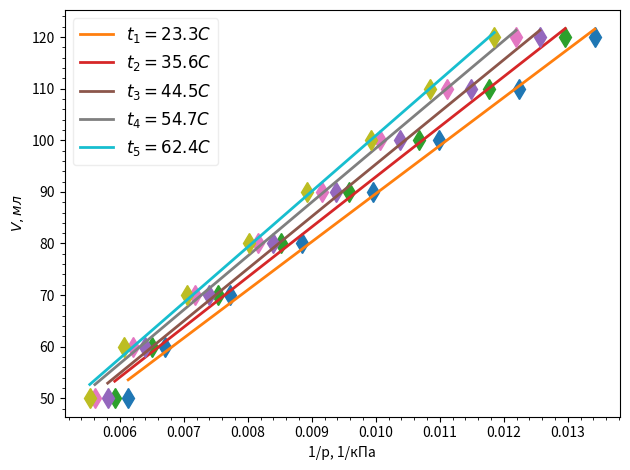

Write Python code to recreate this figure.

from matplotlib import pyplot as plt
from scipy.optimize import curve_fit


def f(x, a, c):
    return a*x + c



V = [50, 60, 70, 80, 90, 100, 110, 120]
p1 = [0.00613,
0.00671,
0.00772,
0.00884,
0.00995,
0.01099,
0.01224,
0.01342]
p2 = [0.00592,
0.00651,
0.00753,
0.00852,
0.00958,
0.01068,
0.01177,
0.01296]
p3 = [0.00581,
0.0064,
0.0074,
0.00839,
0.00938,
0.01038,
0.01149,
0.01256]
p4 = [0.00561,
0.00621,
0.00717,
0.00816,
0.00916,
0.01007,
0.01111,
0.01219]
p5 = [0.00553,
0.00607,
0.00705,
0.00802,
0.00892,
0.00992,
0.01084,
0.01185]


params1, _ = curve_fit(f, p1, V)
params2, _ = curve_fit(f, p2, V)
params3, _ = curve_fit(f, p3, V)
params4, _ = curve_fit(f, p4, V)
params5, _ = curve_fit(f, p5, V)

print(*params1)
print(*params2)
print(*params3)
print(*params4)
print(*params5)

V1 = []
for x in p1:
    V1.append(f(x, *params1))
V2 = []
for x in p2:
    V2.append(f(x, *params2))
V3 = []
for x in p3:
    V3.append(f(x, *params3))
V4 = []
for x in p4:
    V4.append(f(x, *params4))
V5 = []
for x in p5:
    V5.append(f(x, *params5))






line1 = plt.plot(p1, V, 'd',  label='', markersize=10)
plt.xlabel('1/p, 1/кПа')
plt.ylabel('$V, мл$')
plt.minorticks_on()
plt.tick_params(axis='both', which='major',
                   direction='out',
                   labelsize=10)
#plt.ylim(7.2, 31)
#plt.xlim(0.66, 2.44)

# Plot the fitted function
line2 = plt.plot(p1, V1, '-', label='$t_1 = 23.3 C$', lw=2)
plt.legend(framealpha=0.35, fontsize=12, loc='upper left')

line3 = plt.plot(p2, V, 'd',  label='', markersize=10)
plt.xlabel('1/p, 1/кПа')
plt.ylabel('$V, мл$')
plt.minorticks_on()
plt.tick_params(axis='both', which='major',
                   direction='out',
                   labelsize=10)
#plt.ylim(7.2, 31)
#plt.xlim(0.66, 2.44)

# Plot the fitted function
line4 = plt.plot(p2, V2, '-', label='$t_2 = 35.6 C$', lw=2)
plt.legend(framealpha=0.35, fontsize=12, loc='upper left')

line5 = plt.plot(p3, V, 'd',  label='', markersize=10)
plt.xlabel('1/p, 1/кПа')
plt.ylabel('$V, мл$')
plt.minorticks_on()
plt.tick_params(axis='both', which='major',
                   direction='out',
                   labelsize=10)
#plt.ylim(7.2, 31)
#plt.xlim(0.66, 2.44)

# Plot the fitted function
line6 = plt.plot(p3, V3, '-', label='$t_3 = 44.5 C$', lw=2)
plt.legend(framealpha=0.35, fontsize=12, loc='upper left')

line7 = plt.plot(p4, V, 'd',  label='', markersize=10)
plt.xlabel('1/p, 1/кПа')
plt.ylabel('$V, мл$')
plt.minorticks_on()
plt.tick_params(axis='both', which='major',
                   direction='out',
                   labelsize=10)
#plt.ylim(7.2, 31)
#plt.xlim(0.66, 2.44)

# Plot the fitted function
line8 = plt.plot(p4, V4, '-', label='$t_4 = 54.7 C$', lw=2)
plt.legend(framealpha=0.35, fontsize=12, loc='upper left')

line9 = plt.plot(p5, V, 'd',  label='', markersize=10)
plt.xlabel('1/p, 1/кПа')
plt.ylabel('$V, мл$')
plt.minorticks_on()
plt.tick_params(axis='both', which='major',
                   direction='out',
                   labelsize=10)
#plt.ylim(7.2, 31)
#plt.xlim(0.66, 2.44)

# Plot the fitted function
line10 = plt.plot(p5, V5, '-', label='$t_5 = 62.4 C$', lw=2)
plt.legend(framealpha=0.35, fontsize=12, loc='upper left')

plt.tight_layout()
plt.show()